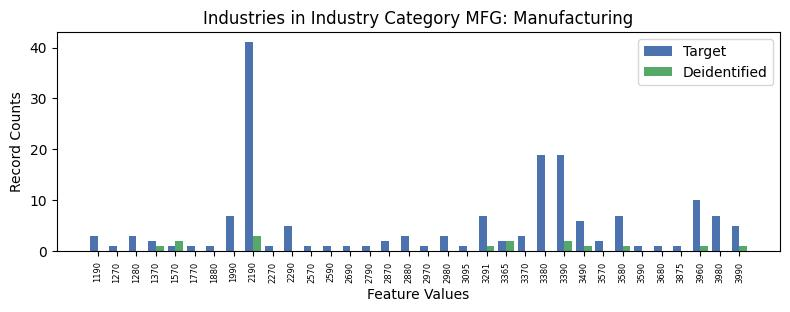

The data file committed next to this chart (first rows):
, INDP, count_target, count_deidentified
12, 1190, 3, 0.0
26, 1270, 1, 0.0
15, 1280, 3, 0.0
5, 1370, 2, 1.0
23, 1570, 1, 2.0
31, 1770, 1, 0.0
0, 1880, 1, 0.0
1, 1990, 7, 0.0
7, 2190, 41, 3.0
21, 2270, 1, 0.0
4, 2290, 5, 0.0
11, 2570, 1, 0.0
24, 2590, 1, 0.0
29, 2690, 1, 0.0
33, 2790, 1, 0.0
22, 2870, 2, 0.0
19, 2880, 3, 0.0
20, 2970, 1, 0.0
6, 2980, 3, 0.0
27, 3095, 1, 0.0
9, 3291, 7, 1.0
18, 3365, 2, 2.0
25, 3370, 3, 0.0
10, 3380, 19, 0.0
13, 3390, 19, 2.0
14, 3490, 6, 1.0
28, 3570, 2, 0.0
17, 3580, 7, 1.0
2, 3590, 1, 0.0
32, 3680, 1, 0.0
30, 3875, 1, 0.0
8, 3960, 10, 1.0
3, 3980, 7, 0.0
16, 3990, 5, 1.0
